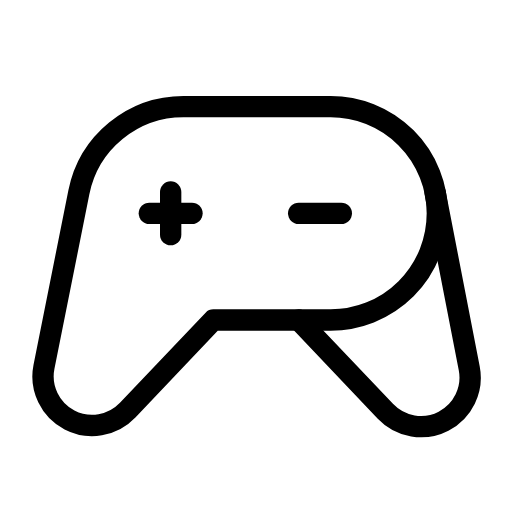
t = 0.00 s
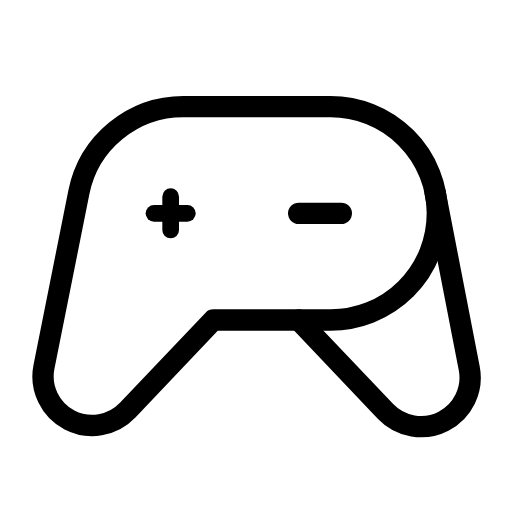
t = 0.30 s
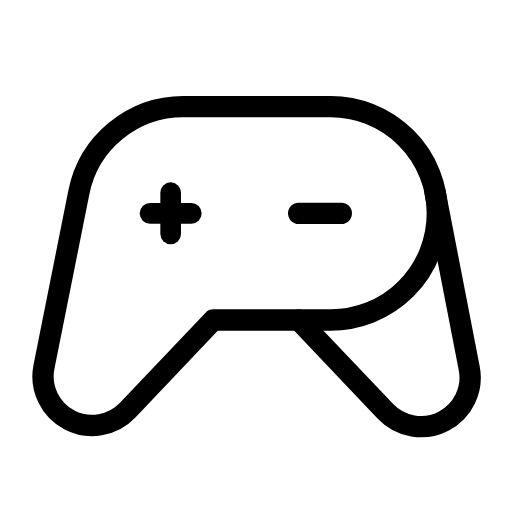
t = 0.70 s
t = 1.00 s: frame unchanged from t = 0.00 s, image omitted
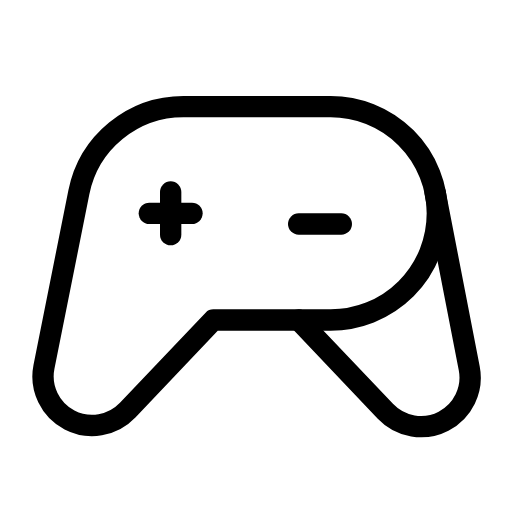
t = 1.30 s
t = 1.70 s: frame unchanged from t = 0.00 s, image omitted

The animated SVG that drew these frames (rendered in a browser with its animation timeline set to each time). Animation: 2 SMIL elements (animateTransform=2); one cycle of 2.00 s, repeats indefinitely.

<svg xmlns="http://www.w3.org/2000/svg" width="24" height="24" viewBox="0 0 24 24" fill="none" stroke="currentColor"
     stroke-width="1" stroke-linecap="round" stroke-linejoin="round"
     class="icon icon-tabler icons-tabler-animated icon-tabler-device-gamepad-2">
    <path stroke="none" d="M0 0h24v24H0z" fill="none"/>
    <path d="M12 5h3.5a5 5 0 0 1 0 10h-5.5l-4.015 4.227a2.3 2.3 0 0 1 -3.923 -2.035l1.634 -8.173a5 5 0 0 1 4.904 -4.019h3.4"/>
    <path d="M14 15l4.07 4.284a2.3 2.3 0 0 0 3.925 -2.023l-1.6 -8.232"/>
    <g transform="translate(8 10)">
        <g>
            <animateTransform attributeName="transform" type="scale" values="1;0.75;1;1" keyTimes="0;0.2;0.4;1" dur="2s" repeatCount="indefinite" calcMode="spline" keySplines="0.42 0 0.58 1;0.42 0 0.58 1;0.42 0 0.58 1"/>
            <g transform="translate(-8 -10)">
                <path d="M8 9v2"/>
                <path d="M7 10h2"/>
            </g>
        </g>
    </g>
    <g>
        <animateTransform attributeName="transform" type="translate" values="0 0;0 0;0 0.5;0 0;0 0" keyTimes="0;0.5;0.65;0.8;1" dur="2s" repeatCount="indefinite" calcMode="spline" keySplines="0.42 0 0.58 1;0.42 0 0.58 1;0.42 0 0.58 1;0.42 0 0.58 1"/>
        <path d="M14 10h2"/>
    </g>
</svg>
